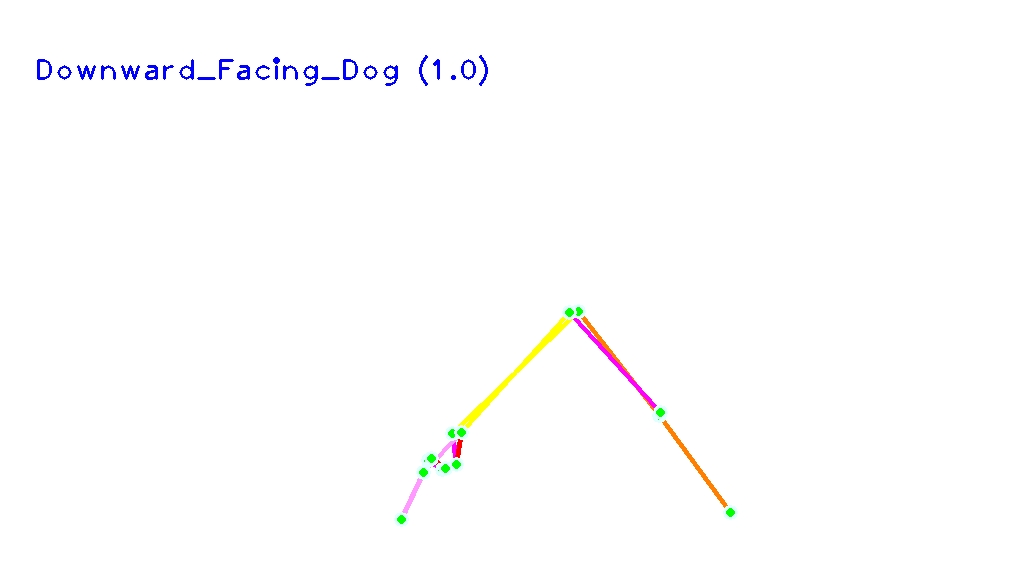

Values plotted in this chart, from the file beside it:
0	1	2
0.4459	0.8072	0.5549
0.4318	0.8151	0.4209
0.4355	0.8138	0.4842
0.4183	0.7992	0.6209
0.4216	0.7965	0.6021
0.4423	0.7523	0.618
0.4506	0.7508	0.5646
0.4035	0.8269	0.2841
0.4137	0.8204	0.3927
0.3827	0.9106	0.2171
0.3916	0.9028	0.4184
0.5646	0.5412	0.7613
0.5558	0.5425	0.817
0.6445	0.7217	0.5942
0.645	0.7162	0.5126
0.7136	0.8903	0.858
0.7085	0.883	0.2057
